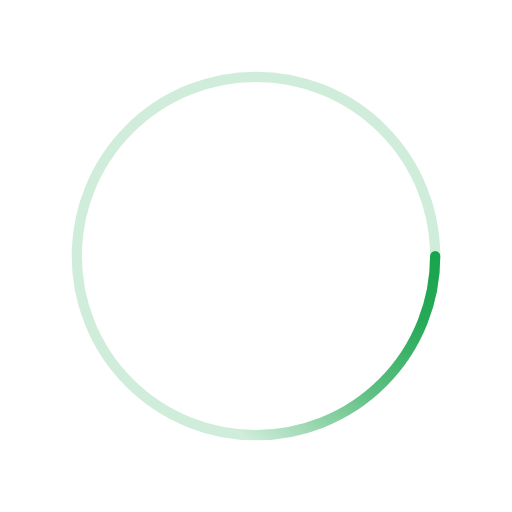
t = 0.00 s
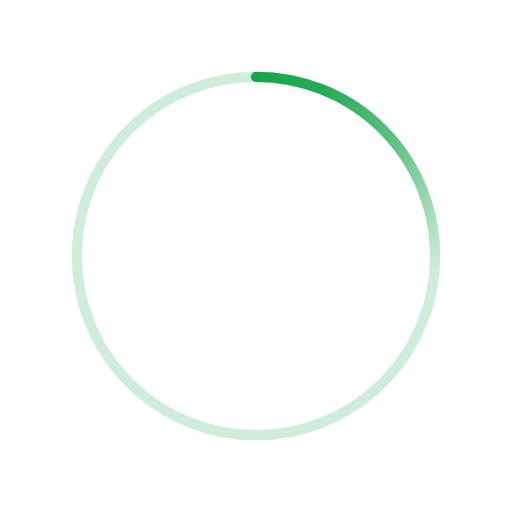
t = 1.08 s
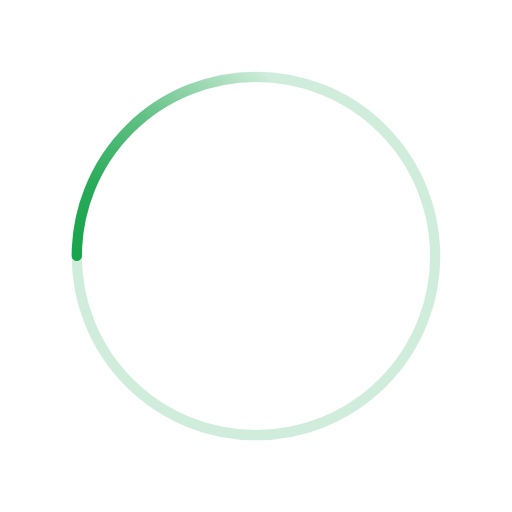
t = 2.15 s
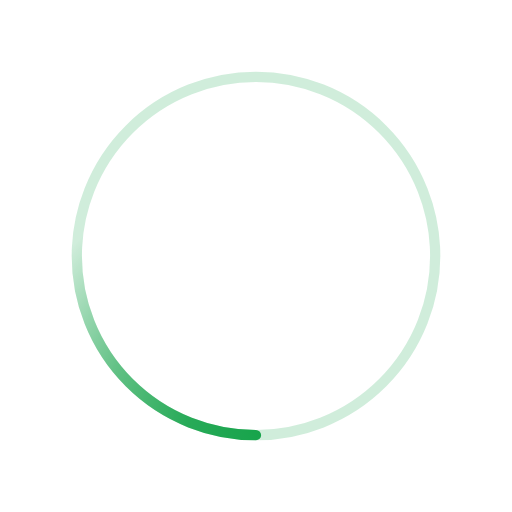
t = 3.23 s

The animated SVG that drew these frames (rendered in a browser with its animation timeline set to each time). Animation: 1 SMIL element (animateTransform=1); one cycle of 4.30 s, repeats indefinitely.

﻿<svg xmlns="http://www.w3.org/2000/svg" viewBox="0 0 200 200"><radialGradient id="a10" cx=".66" fx=".66" cy=".3125" fy=".3125" gradientTransform="scale(1.5)"><stop offset="0" stop-color="#16A34A"></stop><stop offset=".3" stop-color="#16A34A" stop-opacity=".9"></stop><stop offset=".6" stop-color="#16A34A" stop-opacity=".6"></stop><stop offset=".8" stop-color="#16A34A" stop-opacity=".3"></stop><stop offset="1" stop-color="#16A34A" stop-opacity="0"></stop></radialGradient><circle transform-origin="center" fill="none" stroke="url(#a10)" stroke-width="4" stroke-linecap="round" stroke-dasharray="200 1000" stroke-dashoffset="0" cx="100" cy="100" r="70"><animateTransform type="rotate" attributeName="transform" calcMode="spline" dur="4.3" values="360;0" keyTimes="0;1" keySplines="0 0 1 1" repeatCount="indefinite"></animateTransform></circle><circle transform-origin="center" fill="none" opacity=".2" stroke="#16A34A" stroke-width="4" stroke-linecap="round" cx="100" cy="100" r="70"></circle></svg>